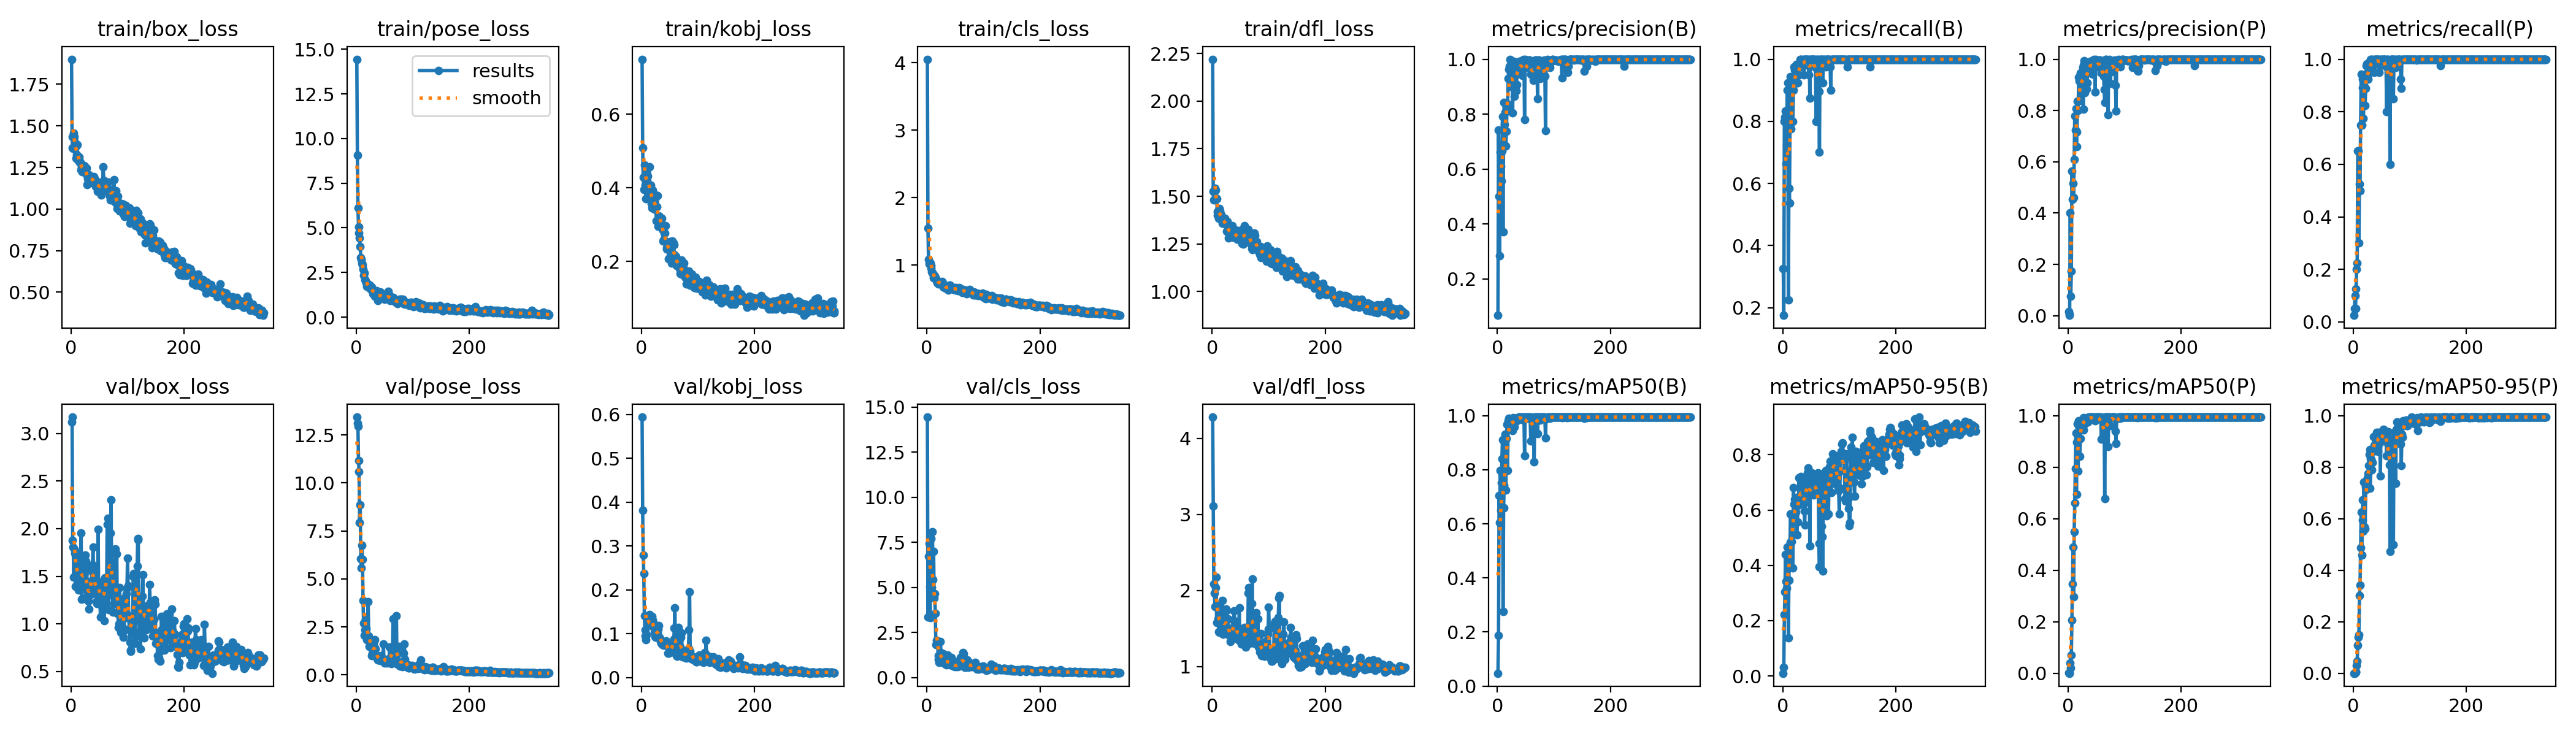

The table this chart was drawn from, first rows:
epoch, time, train/box_loss, train/pose_loss, train/kobj_loss, train/cls_loss, train/dfl_loss, metrics/precision(B), metrics/recall(B), metrics/mAP50(B), metrics/mAP50-95(B), metrics/precision(P), metrics/recall(P), metrics/mAP50(P), metrics/mAP50-95(P), val/box_loss, val/pose_loss, val/kobj_loss, val/cls_loss, val/dfl_loss, lr/pg0, lr/pg1, lr/pg2
1, 7.969, 1.901, 14.44, 0.7496, 4.054, 2.221, 0.0668, 0.325, 0.04736, 0.00965, 0.01638, 0.025, 0.00188, 0.00031, 3.12, 13.43, 0.5939, 14.44, 4.28, 0.08614, 0.00014, 0.00014
2, 15.01, 1.434, 9.069, 0.509, 1.546, 1.526, 0.7421, 0.175, 0.1869, 0.03161, 0.00109, 0.05, 0.00058, 6e-05, 3.173, 13.11, 0.3812, 3.37, 3.113, 0.07129, 0.00029, 0.00029
3, 22.16, 1.367, 6.125, 0.4291, 1.085, 1.48, 0.5007, 0.8, 0.7042, 0.221, 0.00514, 0.1, 0.00319, 0.00062, 1.875, 12.95, 0.2789, 6.729, 2.086, 0.05644, 0.00044, 0.00044
4, 29.41, 1.365, 5.064, 0.395, 1.025, 1.521, 0.2842, 0.8138, 0.604, 0.3048, 0.4, 0.05, 0.04087, 0.00601, 1.806, 11.17, 0.2367, 7.446, 1.966, 0.04159, 0.0005899, 0.0005899
5, 36.81, 1.456, 4.698, 0.4618, 1.043, 1.543, 0.662, 0.8325, 0.7983, 0.4382, 0.07603, 0.125, 0.0204, 0.00394, 1.492, 10.6, 0.1401, 5.036, 1.79, 0.02674, 0.0007398, 0.0007398
6, 43.72, 1.434, 4.443, 0.4523, 1.035, 1.532, 0.6091, 0.6625, 0.6505, 0.3416, 0.1734, 0.2, 0.07175, 0.02975, 1.786, 7.923, 0.108, 3.324, 2.041, 0.01189, 0.0008897, 0.0008897
7, 50.58, 1.402, 3.953, 0.4068, 0.9923, 1.489, 0.5572, 0.7234, 0.7512, 0.3169, 0.5625, 0.225, 0.2076, 0.04799, 1.741, 8.871, 0.09429, 7.72, 2.176, 0.0009995, 0.0009995, 0.0009995
8, 57.56, 1.373, 3.341, 0.37, 0.9553, 1.488, 0.6669, 0.9, 0.8405, 0.4651, 0.4544, 0.65, 0.3463, 0.1084, 1.396, 6.043, 0.08623, 4.96, 1.58, 0.0009993, 0.0009993, 0.0009993
9, 65.02, 1.306, 3.246, 0.4555, 0.9001, 1.42, 0.7914, 0.925, 0.9123, 0.4043, 0.5149, 0.65, 0.4897, 0.1396, 1.698, 5.564, 0.09748, 5.003, 1.805, 0.000999, 0.000999, 0.000999
10, 71.91, 1.326, 3.04, 0.409, 0.8843, 1.401, 0.3722, 0.225, 0.2763, 0.1376, 0.4616, 0.3, 0.2969, 0.1501, 1.745, 6.737, 0.1325, 8.099, 1.786, 0.0009988, 0.0009988, 0.0009988
11, 78.92, 1.385, 2.912, 0.4325, 0.877, 1.418, 0.7452, 0.5852, 0.6582, 0.3453, 0.6098, 0.525, 0.5505, 0.3014, 1.543, 6.016, 0.132, 5.444, 1.625, 0.0009985, 0.0009985, 0.0009985
12, 85.72, 1.295, 2.682, 0.3808, 0.8087, 1.384, 0.8431, 0.5376, 0.7424, 0.4429, 0.7782, 0.5, 0.6625, 0.3425, 1.426, 3.888, 0.1218, 6.984, 1.462, 0.0009982, 0.0009982, 0.0009982
13, 92.84, 1.311, 2.322, 0.4012, 0.8449, 1.437, 0.7615, 0.7982, 0.8496, 0.483, 0.7235, 0.75, 0.7942, 0.4876, 1.355, 2.677, 0.1357, 4.413, 1.453, 0.0009978, 0.0009978, 0.0009978
14, 99.96, 1.313, 2.468, 0.4573, 0.8397, 1.421, 0.8074, 0.9435, 0.9322, 0.5864, 0.8074, 0.9435, 0.9322, 0.6253, 1.424, 2.043, 0.1429, 4.669, 1.59, 0.0009974, 0.0009974, 0.0009974
15, 107, 1.28, 2.093, 0.3949, 0.8146, 1.401, 0.6845, 0.775, 0.7241, 0.3936, 0.6602, 0.75, 0.6947, 0.4591, 1.593, 2.348, 0.1309, 3.562, 1.601, 0.000997, 0.000997, 0.000997
16, 113.8, 1.289, 2.046, 0.4075, 0.806, 1.404, 0.7383, 0.9168, 0.9162, 0.4852, 0.7178, 0.8904, 0.8985, 0.5957, 1.638, 2.871, 0.1333, 1.847, 1.696, 0.0009966, 0.0009966, 0.0009966
17, 120.5, 1.281, 1.928, 0.3577, 0.7628, 1.373, 0.8371, 0.925, 0.9683, 0.579, 0.8371, 0.925, 0.9683, 0.6724, 1.464, 2.152, 0.1376, 2.056, 1.593, 0.0009961, 0.0009961, 0.0009961
18, 127.5, 1.237, 1.958, 0.3451, 0.7382, 1.358, 0.8203, 0.799, 0.7971, 0.3915, 0.8006, 0.775, 0.786, 0.5517, 1.953, 2.406, 0.1398, 1.874, 1.866, 0.0009956, 0.0009956, 0.0009956
19, 134.5, 1.253, 1.722, 0.3494, 0.7356, 1.382, 0.9293, 0.9, 0.9809, 0.6805, 0.9293, 0.9, 0.9809, 0.7423, 1.259, 1.828, 0.1311, 2.015, 1.426, 0.0009951, 0.0009951, 0.0009951
20, 141.5, 1.224, 1.83, 0.3939, 0.7237, 1.381, 0.9642, 0.975, 0.9908, 0.6202, 0.9143, 0.925, 0.9539, 0.5678, 1.428, 1.966, 0.1163, 1.213, 1.487, 0.0009945, 0.0009945, 0.0009945
21, 148.4, 1.223, 1.864, 0.3768, 0.7496, 1.359, 0.9748, 0.9665, 0.9874, 0.6397, 0.8394, 0.825, 0.8421, 0.5619, 1.453, 3.795, 0.1247, 1.024, 1.543, 0.0009939, 0.0009939, 0.0009939
22, 155.2, 1.248, 1.708, 0.3743, 0.7439, 1.36, 1, 0.9387, 0.9739, 0.636, 0.9468, 0.8895, 0.9118, 0.7241, 1.475, 2.013, 0.1163, 0.8538, 1.473, 0.0009933, 0.0009933, 0.0009933
23, 162.1, 1.261, 1.657, 0.3419, 0.7494, 1.385, 0.9017, 0.975, 0.9784, 0.5926, 0.9017, 0.975, 0.9784, 0.7132, 1.519, 1.476, 0.1024, 1.18, 1.584, 0.0009926, 0.0009926, 0.0009926
24, 168.6, 1.258, 1.775, 0.3523, 0.7371, 1.363, 0.9077, 0.9836, 0.9826, 0.6453, 0.9077, 0.9836, 0.9826, 0.7422, 1.414, 1.534, 0.09357, 2.02, 1.494, 0.0009919, 0.0009919, 0.0009919
25, 175.3, 1.242, 1.571, 0.3804, 0.7442, 1.351, 0.9285, 0.925, 0.9658, 0.5108, 0.9285, 0.925, 0.9779, 0.7599, 1.725, 1.843, 0.09113, 1.386, 1.757, 0.0009912, 0.0009912, 0.0009912
26, 181.9, 1.238, 1.532, 0.31, 0.7283, 1.317, 0.9669, 0.925, 0.9739, 0.5565, 0.9669, 0.925, 0.9739, 0.7748, 1.657, 1.486, 0.1065, 0.8696, 1.738, 0.0009905, 0.0009905, 0.0009905
27, 188.5, 1.246, 1.694, 0.3492, 0.7556, 1.368, 0.8043, 0.95, 0.946, 0.6175, 0.8043, 0.95, 0.946, 0.807, 1.353, 1.011, 0.1076, 0.8719, 1.48, 0.0009897, 0.0009897, 0.0009897
28, 195.2, 1.201, 1.571, 0.3785, 0.7362, 1.312, 0.9777, 0.95, 0.9938, 0.622, 0.9777, 0.95, 0.9938, 0.8505, 1.607, 1.134, 0.1013, 0.9329, 1.629, 0.0009889, 0.0009889, 0.0009889
29, 202.2, 1.148, 1.3, 0.2956, 0.6748, 1.282, 0.9932, 0.95, 0.9889, 0.7156, 0.9932, 0.95, 0.9889, 0.8689, 1.292, 1.109, 0.1098, 1.317, 1.417, 0.0009881, 0.0009881, 0.0009881
30, 209.1, 1.183, 1.461, 0.3242, 0.7008, 1.335, 0.8647, 0.975, 0.9596, 0.6203, 0.8687, 0.9929, 0.9679, 0.7193, 1.299, 1.664, 0.1186, 0.8773, 1.458, 0.0009872, 0.0009872, 0.0009872
31, 215.9, 1.17, 1.461, 0.3227, 0.6703, 1.304, 0.947, 1, 0.9908, 0.6802, 0.947, 1, 0.9908, 0.8335, 1.237, 1.43, 0.09133, 0.7902, 1.407, 0.0009863, 0.0009863, 0.0009863
32, 222.8, 1.207, 1.374, 0.3223, 0.6774, 1.338, 0.9422, 1, 0.9908, 0.722, 0.9422, 1, 0.9908, 0.8309, 1.157, 1.468, 0.08954, 0.7698, 1.328, 0.0009854, 0.0009854, 0.0009854
33, 229.5, 1.187, 1.155, 0.3178, 0.6611, 1.31, 0.8846, 1, 0.9807, 0.6336, 0.8846, 1, 0.9807, 0.7914, 1.335, 1.834, 0.08902, 0.8848, 1.455, 0.0009844, 0.0009844, 0.0009844
34, 236.1, 1.198, 1.417, 0.3119, 0.6699, 1.302, 0.9074, 0.9806, 0.9822, 0.6977, 0.9074, 0.9806, 0.9822, 0.8199, 1.303, 1.346, 0.08227, 1.027, 1.375, 0.0009835, 0.0009835, 0.0009835
35, 243.3, 1.186, 1.285, 0.3044, 0.6791, 1.345, 0.9808, 0.975, 0.9896, 0.6464, 0.9808, 0.975, 0.9758, 0.8629, 1.367, 1.034, 0.07801, 0.7208, 1.367, 0.0009825, 0.0009825, 0.0009825
36, 250.2, 1.163, 1.469, 0.3177, 0.6823, 1.295, 0.9723, 1, 0.9933, 0.6637, 0.98, 1, 0.995, 0.9182, 1.454, 0.9474, 0.07859, 0.8294, 1.427, 0.0009814, 0.0009814, 0.0009814
37, 257.1, 1.189, 1.212, 0.287, 0.6649, 1.314, 0.963, 0.95, 0.991, 0.6241, 0.963, 0.95, 0.991, 0.886, 1.549, 0.8451, 0.07432, 1.241, 1.514, 0.0009803, 0.0009803, 0.0009803
38, 264, 1.175, 0.9154, 0.2557, 0.6326, 1.284, 0.9772, 1, 0.995, 0.5958, 0.9772, 1, 0.995, 0.9203, 1.62, 0.7905, 0.0749, 0.9256, 1.61, 0.0009792, 0.0009792, 0.0009792
39, 270.9, 1.166, 1.109, 0.2593, 0.6676, 1.294, 0.9926, 1, 0.995, 0.5456, 0.9926, 1, 0.995, 0.9106, 1.807, 0.8196, 0.0735, 0.7848, 1.73, 0.0009781, 0.0009781, 0.0009781
40, 277.7, 1.194, 1.308, 0.2772, 0.6994, 1.306, 0.9593, 1, 0.9909, 0.6452, 0.9593, 1, 0.9909, 0.9245, 1.531, 0.9397, 0.07972, 0.7388, 1.589, 0.000977, 0.000977, 0.000977
41, 284.6, 1.185, 1.202, 0.2775, 0.7046, 1.322, 0.9923, 1, 0.995, 0.6604, 0.9923, 1, 0.995, 0.9361, 1.551, 0.7799, 0.07357, 0.7052, 1.592, 0.0009758, 0.0009758, 0.0009758
42, 291.3, 1.152, 1.402, 0.2966, 0.6655, 1.286, 0.974, 1, 0.995, 0.7023, 0.974, 1, 0.995, 0.9179, 1.341, 0.7536, 0.07556, 0.7707, 1.396, 0.0009746, 0.0009746, 0.0009746
43, 298, 1.156, 1.223, 0.2538, 0.6562, 1.294, 0.9938, 1, 0.995, 0.7162, 0.9938, 1, 0.995, 0.9101, 1.333, 0.7721, 0.08358, 1.12, 1.431, 0.0009733, 0.0009733, 0.0009733
44, 304.8, 1.137, 1.181, 0.237, 0.646, 1.275, 0.9411, 1, 0.9864, 0.7338, 0.9411, 1, 0.9864, 0.8613, 1.314, 0.989, 0.08068, 0.8562, 1.427, 0.000972, 0.000972, 0.000972
45, 311.5, 1.159, 1.11, 0.2341, 0.6602, 1.321, 0.9882, 1, 0.995, 0.7516, 0.9882, 1, 0.995, 0.9355, 1.233, 0.8139, 0.07482, 0.7016, 1.369, 0.0009707, 0.0009707, 0.0009707
46, 318.7, 1.166, 1.211, 0.2436, 0.6445, 1.273, 0.9979, 0.95, 0.9848, 0.7219, 0.9979, 0.95, 0.9848, 0.9306, 1.214, 0.8833, 0.07339, 0.6918, 1.35, 0.0009694, 0.0009694, 0.0009694
47, 325.7, 1.105, 1.172, 0.2432, 0.6485, 1.275, 0.997, 1, 0.995, 0.68, 0.997, 1, 0.995, 0.8945, 1.343, 0.763, 0.05532, 0.6448, 1.428, 0.000968, 0.000968, 0.000968
48, 333.1, 1.131, 1.128, 0.2069, 0.6425, 1.276, 0.7794, 0.875, 0.8525, 0.4698, 0.872, 0.975, 0.9815, 0.7671, 1.991, 1.596, 0.05564, 0.9145, 1.774, 0.0009667, 0.0009667, 0.0009667
49, 340, 1.159, 1.132, 0.2468, 0.671, 1.276, 0.999, 1, 0.995, 0.7068, 0.999, 1, 0.995, 0.9348, 1.242, 0.7766, 0.05894, 0.6331, 1.346, 0.0009652, 0.0009652, 0.0009652
50, 347.2, 1.137, 1.011, 0.2539, 0.6552, 1.298, 0.9976, 1, 0.995, 0.6658, 0.9976, 1, 0.995, 0.9381, 1.394, 0.6003, 0.057, 0.6154, 1.463, 0.0009638, 0.0009638, 0.0009638
51, 354.2, 1.156, 1.093, 0.2154, 0.6332, 1.291, 0.9934, 1, 0.995, 0.6845, 0.9934, 1, 0.995, 0.9139, 1.308, 0.7233, 0.06056, 0.6613, 1.417, 0.0009623, 0.0009623, 0.0009623
52, 360.9, 1.15, 1.055, 0.2409, 0.6634, 1.322, 0.9714, 1, 0.9945, 0.7334, 0.9714, 1, 0.9945, 0.9363, 1.072, 0.6581, 0.06152, 0.6506, 1.299, 0.0009608, 0.0009608, 0.0009608
53, 367.4, 1.085, 1.074, 0.1948, 0.6413, 1.252, 0.9705, 1, 0.9901, 0.728, 0.9705, 1, 0.9901, 0.9464, 1.193, 0.6404, 0.06075, 0.6616, 1.36, 0.0009593, 0.0009593, 0.0009593
54, 374.3, 1.1, 1.162, 0.2549, 0.6331, 1.26, 0.997, 1, 0.995, 0.6916, 0.997, 1, 0.995, 0.9453, 1.272, 0.615, 0.05859, 0.6251, 1.368, 0.0009577, 0.0009577, 0.0009577
55, 381.3, 1.134, 1.038, 0.2155, 0.6191, 1.249, 0.9725, 1, 0.9945, 0.6546, 0.9725, 1, 0.9945, 0.9276, 1.339, 0.7973, 0.06347, 0.6282, 1.459, 0.0009561, 0.0009561, 0.0009561
56, 388.2, 1.152, 1.094, 0.2499, 0.6589, 1.326, 0.9957, 1, 0.995, 0.6618, 0.9957, 1, 0.995, 0.9394, 1.446, 0.6425, 0.07462, 0.6401, 1.51, 0.0009545, 0.0009545, 0.0009545
57, 395.2, 1.254, 1.459, 0.2459, 0.6706, 1.346, 0.9965, 1, 0.995, 0.6811, 0.9965, 1, 0.995, 0.9296, 1.385, 0.6571, 0.08709, 0.639, 1.517, 0.0009529, 0.0009529, 0.0009529
58, 402, 1.173, 1.27, 0.2191, 0.6545, 1.294, 0.9749, 0.9732, 0.9873, 0.7185, 0.9749, 0.9732, 0.9911, 0.928, 1.242, 0.8551, 0.1129, 0.9634, 1.339, 0.0009512, 0.0009512, 0.0009512
59, 408.8, 1.135, 1.06, 0.216, 0.6377, 1.305, 0.9454, 0.8, 0.9068, 0.6836, 0.9454, 0.8, 0.9087, 0.8459, 1.035, 1.433, 0.1593, 1.106, 1.257, 0.0009495, 0.0009495, 0.0009495
60, 415.6, 1.111, 0.9385, 0.2003, 0.6413, 1.263, 0.9676, 1, 0.995, 0.6581, 0.9676, 1, 0.995, 0.9378, 1.487, 0.7782, 0.06941, 0.9134, 1.503, 0.0009478, 0.0009478, 0.0009478
... 281 more rows
